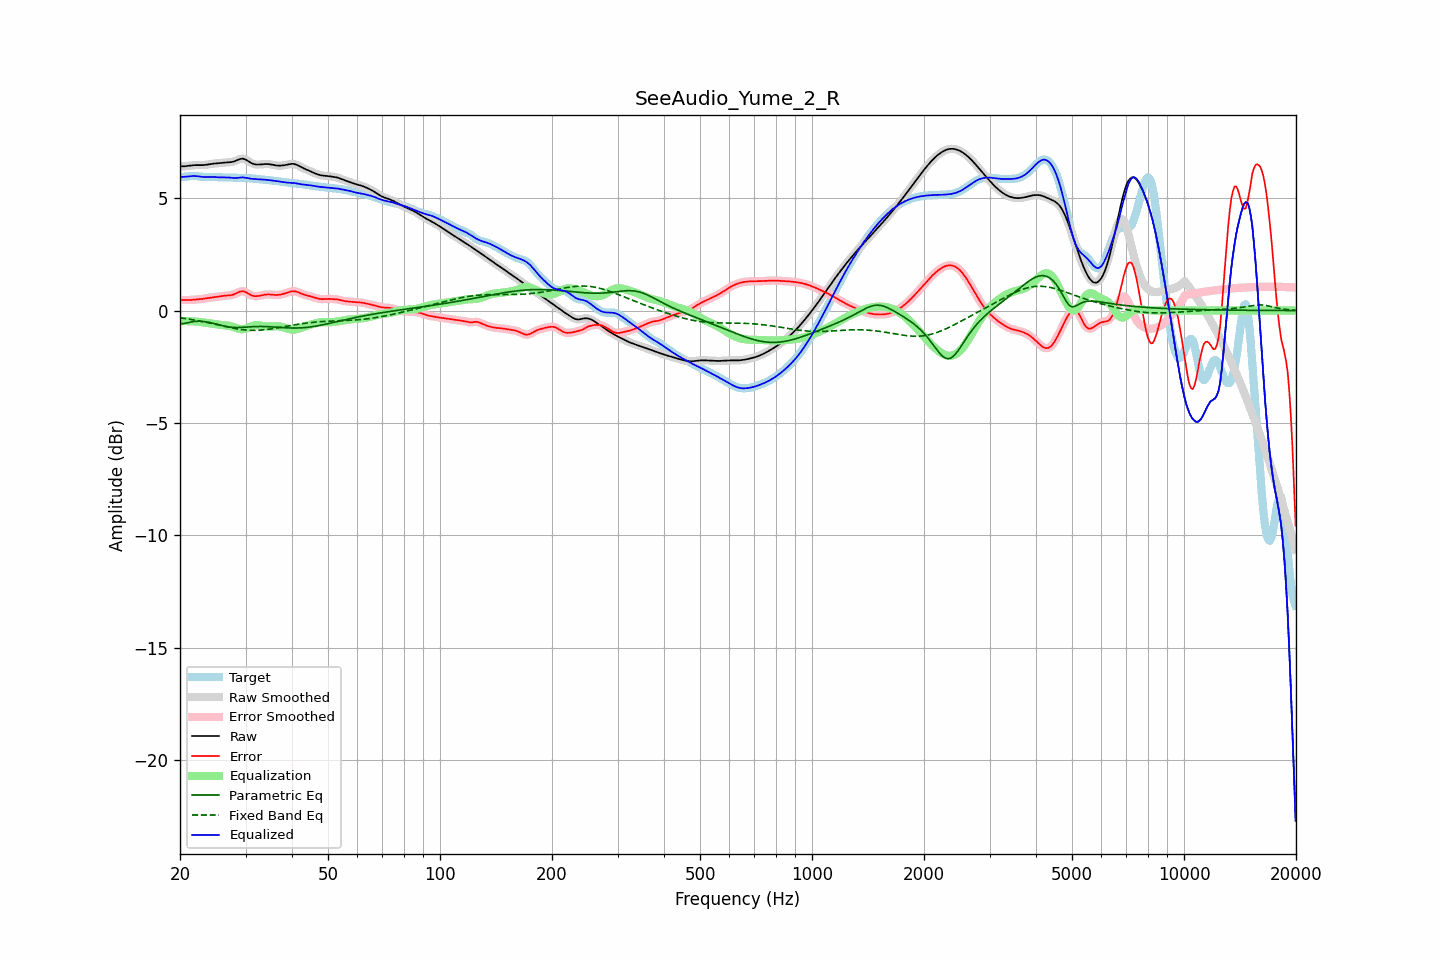

The file beside this chart, header and first rows:
frequency, raw, error, smoothed, error_smoothed, equalization, parametric_eq, fixed_band_eq, equalized_raw, equalized_smoothed, target
20.00, 6.41, 0.47, 6.41, 0.47, -0.47, -0.58, -0.32, 5.94, 5.94, 5.94
20.20, 6.41, 0.47, 6.41, 0.47, -0.47, -0.58, -0.33, 5.94, 5.94, 5.94
20.40, 6.42, 0.47, 6.42, 0.47, -0.47, -0.58, -0.34, 5.95, 5.95, 5.95
20.61, 6.42, 0.47, 6.42, 0.47, -0.47, -0.57, -0.35, 5.95, 5.95, 5.95
20.81, 6.43, 0.47, 6.43, 0.47, -0.47, -0.55, -0.36, 5.96, 5.96, 5.96
21.02, 6.44, 0.47, 6.44, 0.47, -0.47, -0.54, -0.38, 5.97, 5.97, 5.97
21.23, 6.45, 0.47, 6.45, 0.47, -0.47, -0.52, -0.39, 5.98, 5.98, 5.98
21.44, 6.46, 0.47, 6.46, 0.47, -0.47, -0.51, -0.40, 5.98, 5.98, 5.98
21.66, 6.46, 0.48, 6.46, 0.48, -0.48, -0.49, -0.41, 5.99, 5.99, 5.98
21.87, 6.47, 0.49, 6.47, 0.48, -0.48, -0.49, -0.42, 5.99, 5.99, 5.98
22.09, 6.47, 0.49, 6.47, 0.49, -0.49, -0.48, -0.44, 5.98, 5.98, 5.98
22.31, 6.47, 0.50, 6.47, 0.50, -0.50, -0.48, -0.45, 5.98, 5.97, 5.97
22.54, 6.47, 0.50, 6.47, 0.50, -0.50, -0.48, -0.46, 5.97, 5.97, 5.97
22.76, 6.47, 0.51, 6.47, 0.51, -0.51, -0.48, -0.48, 5.96, 5.96, 5.96
22.99, 6.47, 0.52, 6.47, 0.52, -0.52, -0.48, -0.49, 5.95, 5.95, 5.95
23.22, 6.48, 0.53, 6.48, 0.53, -0.53, -0.49, -0.50, 5.94, 5.94, 5.94
23.45, 6.48, 0.54, 6.48, 0.54, -0.54, -0.50, -0.52, 5.94, 5.94, 5.94
23.69, 6.50, 0.55, 6.50, 0.55, -0.55, -0.51, -0.53, 5.94, 5.94, 5.94
23.92, 6.51, 0.57, 6.51, 0.57, -0.56, -0.53, -0.55, 5.94, 5.94, 5.94
24.16, 6.52, 0.58, 6.52, 0.58, -0.58, -0.54, -0.56, 5.94, 5.94, 5.94
24.40, 6.53, 0.59, 6.53, 0.59, -0.59, -0.56, -0.58, 5.94, 5.94, 5.94
24.65, 6.54, 0.60, 6.54, 0.60, -0.60, -0.57, -0.60, 5.94, 5.94, 5.94
24.89, 6.54, 0.61, 6.54, 0.61, -0.61, -0.59, -0.61, 5.94, 5.94, 5.94
25.14, 6.55, 0.61, 6.55, 0.61, -0.62, -0.61, -0.63, 5.93, 5.93, 5.93
25.39, 6.55, 0.62, 6.55, 0.62, -0.63, -0.63, -0.65, 5.93, 5.93, 5.93
25.65, 6.56, 0.64, 6.56, 0.63, -0.64, -0.65, -0.66, 5.93, 5.93, 5.93
25.91, 6.57, 0.65, 6.57, 0.65, -0.64, -0.66, -0.68, 5.93, 5.93, 5.92
26.16, 6.58, 0.66, 6.58, 0.66, -0.65, -0.68, -0.69, 5.93, 5.93, 5.92
26.43, 6.58, 0.66, 6.58, 0.66, -0.66, -0.70, -0.71, 5.93, 5.93, 5.92
26.69, 6.59, 0.67, 6.59, 0.67, -0.66, -0.71, -0.73, 5.93, 5.93, 5.92
26.96, 6.59, 0.67, 6.59, 0.67, -0.67, -0.72, -0.74, 5.92, 5.92, 5.92
27.23, 6.60, 0.68, 6.60, 0.68, -0.69, -0.73, -0.76, 5.91, 5.91, 5.92
27.50, 6.61, 0.69, 6.61, 0.69, -0.70, -0.74, -0.77, 5.91, 5.91, 5.92
27.77, 6.62, 0.71, 6.62, 0.71, -0.72, -0.75, -0.78, 5.90, 5.90, 5.92
28.05, 6.64, 0.73, 6.65, 0.73, -0.75, -0.75, -0.80, 5.89, 5.90, 5.91
28.33, 6.68, 0.77, 6.68, 0.77, -0.78, -0.75, -0.81, 5.90, 5.90, 5.91
28.62, 6.71, 0.80, 6.71, 0.80, -0.80, -0.76, -0.82, 5.90, 5.90, 5.90
28.90, 6.74, 0.84, 6.73, 0.83, -0.82, -0.75, -0.83, 5.91, 5.91, 5.90
29.19, 6.75, 0.85, 6.75, 0.85, -0.83, -0.75, -0.84, 5.92, 5.92, 5.90
29.48, 6.76, 0.86, 6.76, 0.86, -0.83, -0.75, -0.85, 5.93, 5.92, 5.90
29.78, 6.74, 0.84, 6.74, 0.84, -0.82, -0.74, -0.86, 5.92, 5.92, 5.90
30.08, 6.71, 0.82, 6.71, 0.82, -0.80, -0.74, -0.87, 5.91, 5.91, 5.90
30.38, 6.67, 0.78, 6.67, 0.78, -0.77, -0.73, -0.87, 5.90, 5.89, 5.89
30.68, 6.62, 0.73, 6.62, 0.73, -0.74, -0.73, -0.88, 5.88, 5.88, 5.89
30.99, 6.58, 0.69, 6.58, 0.69, -0.71, -0.72, -0.88, 5.87, 5.87, 5.88
31.30, 6.54, 0.66, 6.54, 0.67, -0.68, -0.72, -0.88, 5.86, 5.86, 5.88
31.61, 6.52, 0.65, 6.52, 0.65, -0.66, -0.71, -0.88, 5.85, 5.86, 5.87
31.93, 6.50, 0.64, 6.50, 0.64, -0.65, -0.71, -0.88, 5.85, 5.85, 5.86
32.24, 6.50, 0.64, 6.50, 0.64, -0.65, -0.71, -0.88, 5.85, 5.85, 5.85
32.57, 6.50, 0.65, 6.50, 0.65, -0.65, -0.71, -0.88, 5.84, 5.84, 5.85
32.89, 6.50, 0.66, 6.50, 0.66, -0.66, -0.71, -0.87, 5.84, 5.84, 5.84
33.22, 6.51, 0.68, 6.51, 0.68, -0.68, -0.71, -0.86, 5.83, 5.83, 5.83
33.55, 6.52, 0.70, 6.51, 0.70, -0.69, -0.71, -0.86, 5.83, 5.83, 5.82
33.89, 6.52, 0.71, 6.52, 0.71, -0.70, -0.71, -0.85, 5.82, 5.82, 5.81
34.23, 6.52, 0.72, 6.52, 0.72, -0.71, -0.71, -0.84, 5.81, 5.81, 5.80
34.57, 6.52, 0.72, 6.52, 0.72, -0.71, -0.72, -0.83, 5.81, 5.81, 5.80
34.92, 6.51, 0.72, 6.51, 0.72, -0.71, -0.72, -0.82, 5.80, 5.80, 5.79
35.27, 6.49, 0.71, 6.49, 0.71, -0.71, -0.73, -0.81, 5.79, 5.79, 5.79
35.62, 6.48, 0.70, 6.48, 0.70, -0.70, -0.73, -0.80, 5.78, 5.78, 5.78
35.97, 6.47, 0.69, 6.47, 0.69, -0.70, -0.74, -0.79, 5.77, 5.77, 5.77
... 635 more rows
